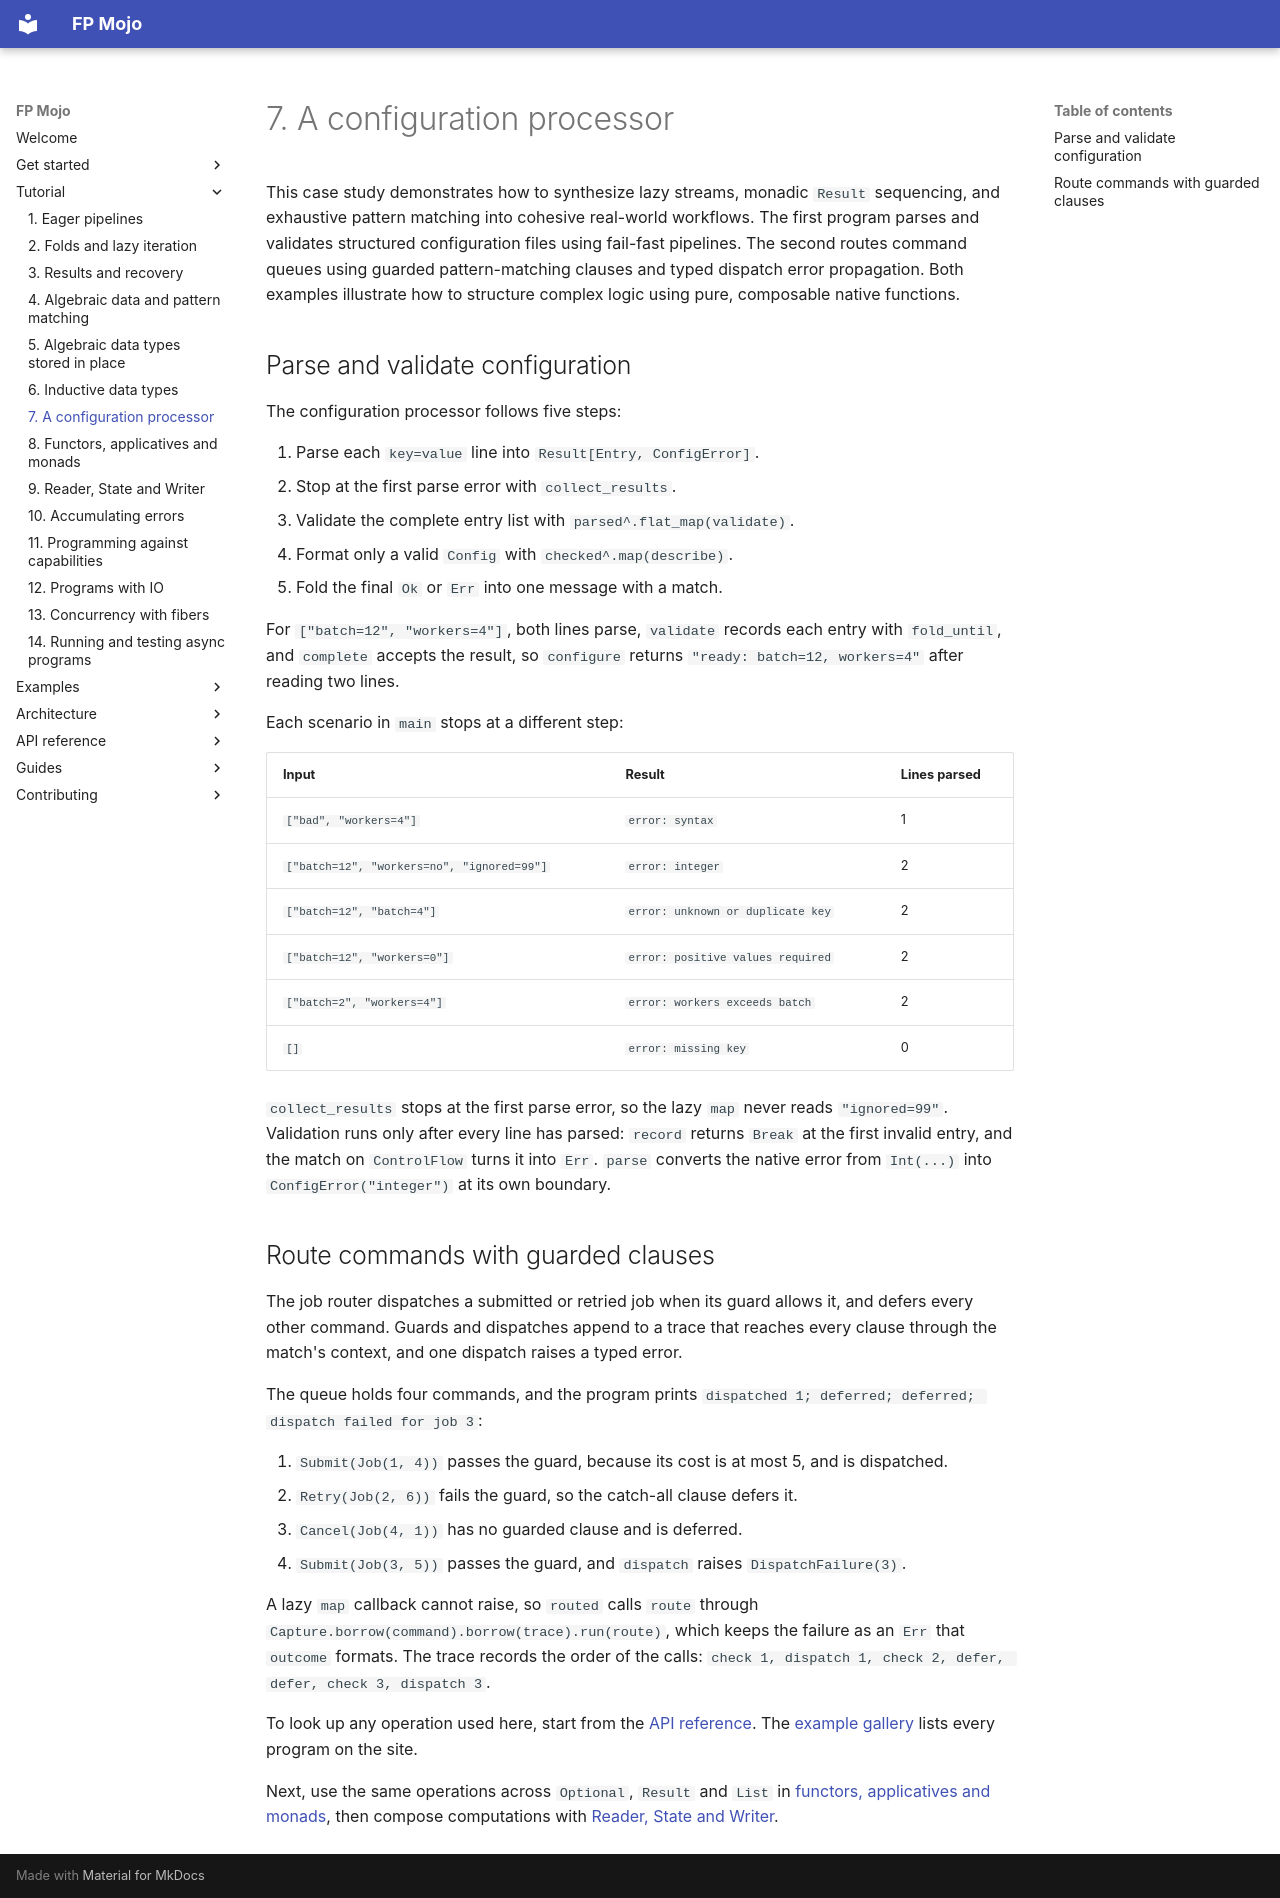

repository: Spellbound-Mojo/fp_mojo · page: tutorial/application/index.html · generator: mkdocs

# 7. A configuration processor

This case study demonstrates how to synthesize lazy streams, monadic `Result` sequencing,
and exhaustive pattern matching into cohesive real-world workflows. The first program
parses and validates structured configuration files using fail-fast pipelines.
The second routes command queues using guarded pattern-matching clauses and typed
dispatch error propagation. Both examples illustrate how to structure complex logic
using pure, composable native functions.

## Parse and validate configuration

The configuration processor follows five steps:

1. Parse each `key=value` line into `Result[Entry, ConfigError]`.
2. Stop at the first parse error with `collect_results`.
3. Validate the complete entry list with `parsed^.flat_map(validate)`.
4. Format only a valid `Config` with `checked^.map(describe)`.
5. Fold the final `Ok` or `Err` into one message with a match.

<!-- example: docs/examples/config_parser.mojo -->

For `["batch=12", "workers=4"]`, both lines parse, `validate` records each entry
with `fold_until`, and `complete` accepts the result, so `configure` returns
`"ready: batch=12, workers=4"` after reading two lines.

Each scenario in `main` stops at a different step:

| Input | Result | Lines parsed |
|---|---|---|
| `["bad", "workers=4"]` | `error: syntax` | 1 |
| `["batch=12", "workers=no", "ignored=99"]` | `error: integer` | 2 |
| `["batch=12", "batch=4"]` | `error: unknown or duplicate key` | 2 |
| `["batch=12", "workers=0"]` | `error: positive values required` | 2 |
| `["batch=2", "workers=4"]` | `error: workers exceeds batch` | 2 |
| `[]` | `error: missing key` | 0 |

`collect_results` stops at the first parse error, so the lazy `map` never reads
`"ignored=99"`. Validation runs only after every line has parsed: `record`
returns `Break` at the first invalid entry, and the match on `ControlFlow` turns
it into `Err`. `parse` converts the native error from `Int(...)` into
`ConfigError("integer")` at its own boundary.

## Route commands with guarded clauses

The job router dispatches a submitted or retried job when its guard allows it,
and defers every other command. Guards and dispatches append to a trace that
reaches every clause through the match's context, and one dispatch raises a
typed error.

<!-- example: docs/examples/job_router.mojo -->

The queue holds four commands, and the program prints
`dispatched 1; deferred; deferred; dispatch failed for job 3`:

1. `Submit(Job(1, 4))` passes the guard, because its cost is at most 5, and is
   dispatched.
2. `Retry(Job(2, 6))` fails the guard, so the catch-all clause defers it.
3. `Cancel(Job(4, 1))` has no guarded clause and is deferred.
4. `Submit(Job(3, 5))` passes the guard, and `dispatch` raises
   `DispatchFailure(3)`.

A lazy `map` callback cannot raise, so `routed` calls `route` through
`Capture.borrow(command).borrow(trace).run(route)`, which keeps the failure as an `Err` that `outcome` formats. The trace records
the order of the calls:
`check 1, dispatch 1, check 2, defer, defer, check 3, dispatch 3`.

To look up any operation used here, start from the
[API reference](../reference/index.md). The [example gallery](../examples/index.md)
lists every program on the site.

Next, use the same operations across `Optional`, `Result` and `List` in
[functors, applicatives and monads](algebra.md), then compose computations with
[Reader, State and Writer](effects.md).
